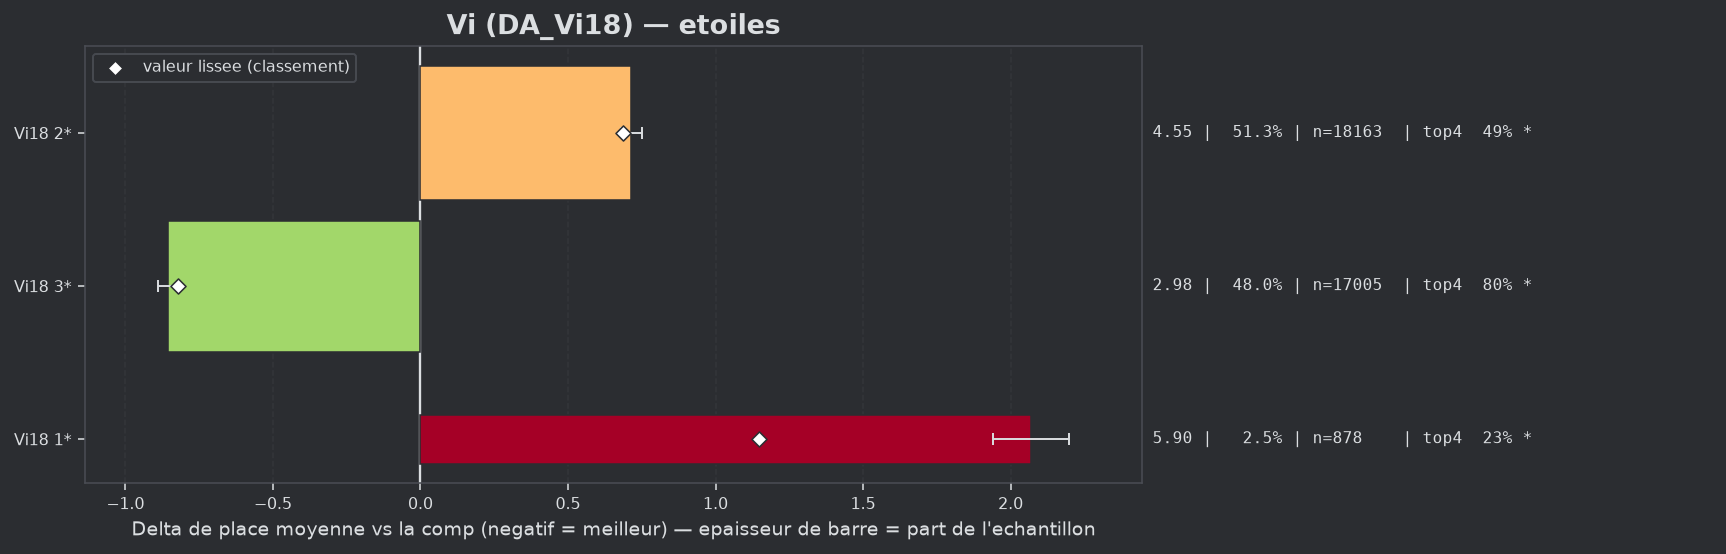

Source data for this figure (header and first rows):
group, label, n, share, avg_place, shrunk_avg, score, d_avg, d_avg_pess, impact, d_top4, win, top2, top4, sd, z, p, significant
populaire, Vi18 3*, 17005, 0.4803, 2.977, 3.011, -0.821, -0.855, -0.821, 0.3943, 0.1707, 0.229, 0.4867, 0.8044, 1.747, -49.48, 0.0, True
populaire, Vi18 2*, 18163, 0.513, 4.546, 4.519, 0.687, 0.714, 0.678, -0.3525, -0.1432, 0.0699, 0.1823, 0.4905, 1.988, 38.9, 0.0, True
populaire, Vi18 1*, 878, 0.0248, 5.902, 4.978, 1.146, 2.07, 1.942, -0.0284, -0.4025, 0.0285, 0.0706, 0.2312, 1.913, 31.61, 0.0, True
